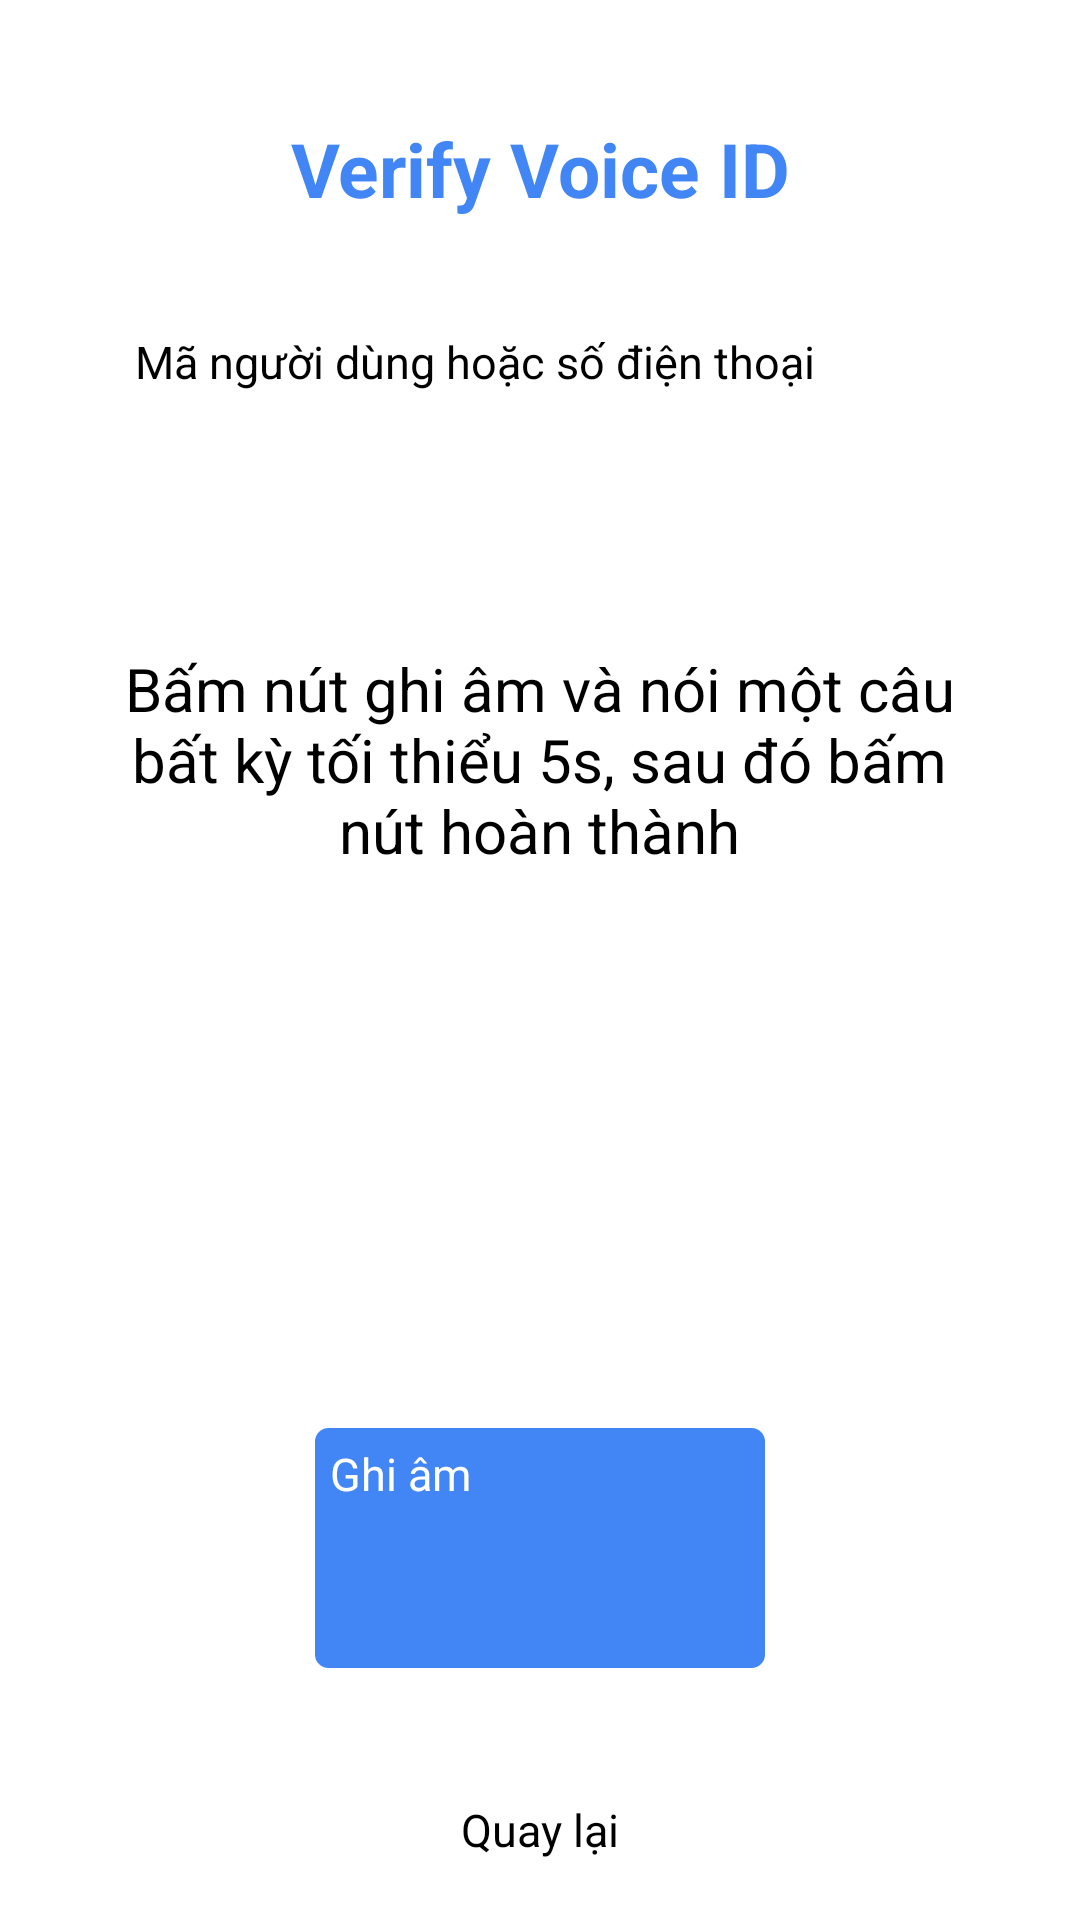

The Android layout XML behind this screen, and the referenced resources:
<!-- AndroidManifest.xml: application theme AppTheme.NoActionBar -->
<!-- res/layout/activity_verify.xml -->
<?xml version="1.0" encoding="utf-8"?>
<androidx.constraintlayout.widget.ConstraintLayout xmlns:android="http://schemas.android.com/apk/res/android"
    xmlns:app="http://schemas.android.com/apk/res-auto"
    xmlns:tools="http://schemas.android.com/tools"
    android:layout_width="match_parent"
    android:layout_height="match_parent"
    tools:context=".VerifyActivity"
    android:background="@color/white">

    <TextView
        android:textColor="@color/colorPrimary"
        android:textSize="25dp"
        android:textStyle="bold"
        android:id="@+id/tv_verifyVID"
        android:layout_width="wrap_content"
        android:layout_height="wrap_content"
        android:text="Verify Voice ID"
        app:layout_constraintBottom_toBottomOf="parent"
        app:layout_constraintHorizontal_bias="0.5"
        app:layout_constraintLeft_toLeftOf="parent"
        app:layout_constraintRight_toRightOf="parent"
        app:layout_constraintTop_toTopOf="parent"
        app:layout_constraintVertical_bias="0.065" />
    <LinearLayout
        android:layout_width="match_parent"
        android:layout_height="wrap_content"
        app:layout_constraintBottom_toBottomOf="parent"
        app:layout_constraintHorizontal_bias="0"
        app:layout_constraintLeft_toLeftOf="parent"
        app:layout_constraintRight_toRightOf="parent"
        app:layout_constraintTop_toTopOf="parent"
        app:layout_constraintVertical_bias="0.165"
        >
        <TextView

            android:visibility="invisible"
            android:id="@+id/tv7"
            android:layout_width="0dp"
            android:layout_height="0dp"
            android:text="Số điện thoại: "
            android:textColor="@color/black"
            android:textSize="18dp"
            android:textStyle="italic" />

        <TextView
            android:visibility="invisible"
            android:id="@+id/et7"
            android:layout_width="0dp"
            android:layout_height="0dp"
            android:layout_marginLeft="10dp"
            android:background="@color/white"
            android:text="Chưa có số điện thoại"
            android:textColor="#161B21"
            android:textSize="18dp" />


        <EditText
            android:id="@+id/et_phone2"
            android:layout_width="match_parent"
            android:layout_height="50dp"
            android:hint="Mã người dùng hoặc số điện thoại"
            android:maxLength="10"
            android:layout_marginLeft="20dp"
            android:layout_marginRight="20dp"
            android:layout_marginBottom="10dp"
            android:padding="15dp"
            android:singleLine="true"
            android:background="@drawable/et_custom"
            android:textSize="15sp" />


    </LinearLayout>



    
































    <TextView
        android:id="@+id/tv_guideVerification"
        android:layout_width="wrap_content"
        android:layout_height="wrap_content"
        android:width="300dp"
        android:text="Bấm nút ghi âm và nói một câu bất kỳ tối thiểu 5s, sau đó bấm nút hoàn thành"
        android:textAlignment="center"
        android:textColor="@color/black"
        android:textSize="20dp"
        app:layout_constraintBottom_toBottomOf="parent"
        app:layout_constraintHorizontal_bias="0.495"
        app:layout_constraintLeft_toLeftOf="parent"
        app:layout_constraintRight_toRightOf="parent"

        app:layout_constraintTop_toTopOf="parent"
        app:layout_constraintVertical_bias="0.382"
        android:gravity="center_horizontal" />

    <Button
        android:background="@drawable/botron_button"
        android:textColor="@color/white"
        android:id="@+id/btn_recordVV"
        android:layout_width="wrap_content"
        android:layout_height="wrap_content"
        android:width="150dp"
        android:height="80dp"

        android:text="Ghi âm"
        android:textSize="15dp"
        app:layout_constraintBottom_toBottomOf="parent"
        app:layout_constraintHorizontal_bias="0.5"
        app:layout_constraintLeft_toLeftOf="parent"
        app:layout_constraintRight_toRightOf="parent"
        app:layout_constraintTop_toTopOf="parent"
        app:layout_constraintVertical_bias="0.85" />
    <Button
        android:background="@drawable/botron_button"
        android:textColor="@color/white"
        android:id="@+id/btn_stopRecordVV"
        android:layout_width="wrap_content"
        android:layout_height="wrap_content"
        android:width="150dp"
        android:height="80dp"
        android:visibility="invisible"
        android:text="Dừng lại"
        android:textSize="15dp"
        app:layout_constraintBottom_toBottomOf="parent"
        app:layout_constraintHorizontal_bias="0.5"
        app:layout_constraintLeft_toLeftOf="parent"
        app:layout_constraintRight_toRightOf="parent"
        app:layout_constraintTop_toTopOf="parent"
        app:layout_constraintVertical_bias="0.85" />

    <Button
        android:id="@+id/btn_ctnVV"
        android:background="@drawable/botron_button"
        android:textColor="@color/white"
        android:layout_width="wrap_content"
        android:layout_height="wrap_content"
        android:width="150dp"
        android:height="80dp"
        android:text="Xác thực"
        android:textSize="12dp"
        android:visibility="invisible"
        app:layout_constraintBottom_toBottomOf="parent"
        app:layout_constraintHorizontal_bias="0.5"
        app:layout_constraintLeft_toLeftOf="parent"
        app:layout_constraintRight_toRightOf="parent"
        app:layout_constraintTop_toTopOf="parent"
        app:layout_constraintVertical_bias="0.85" />

    
    
    
    
    
    
    
    
    
    
    
    
    
    

    
    
    
    
    
    
    
    
    
    
    
    
    
    

    <TextView
        android:id="@+id/tv_resultPercent"
        android:layout_width="350dp"
        android:layout_height="250dp"
        android:width="50dp"
        android:height="50dp"
        android:gravity="center_horizontal"
        android:text="00%"
        android:textColor="@color/black"
        android:textSize="28dp"
        android:paddingTop="100dp"
        android:visibility="invisible"
        app:layout_constraintBottom_toBottomOf="parent"
        app:layout_constraintLeft_toLeftOf="parent"

        app:layout_constraintRight_toRightOf="parent"
        app:layout_constraintTop_toTopOf="parent"
        app:layout_constraintVertical_bias="0.414" />

    <TextView
        android:id="@+id/tv_resultText"
        android:layout_width="304dp"
        android:layout_height="52dp"
        android:width="150dp"
        android:height="50dp"
        android:gravity="center_horizontal"
        android:text="Kết quả"
        android:textColor="@color/black"
        android:textSize="20dp"
        android:visibility="invisible"
        app:layout_constraintBottom_toBottomOf="parent"
        app:layout_constraintHorizontal_bias="0.497"
        app:layout_constraintLeft_toLeftOf="parent"

        app:layout_constraintRight_toRightOf="parent"
        app:layout_constraintTop_toTopOf="parent"
        app:layout_constraintVertical_bias="0.681" />
    <RelativeLayout
        android:layout_width="match_parent"
        android:layout_height="0dp"
        android:layout_weight="1"
        app:layout_constraintBottom_toBottomOf="parent"
        app:layout_constraintHorizontal_bias="0.5"
        app:layout_constraintLeft_toLeftOf="parent"
        app:layout_constraintRight_toRightOf="parent"
        app:layout_constraintTop_toTopOf="parent"
        app:layout_constraintVertical_bias="0.9"
        >

        <ImageView
            android:id="@+id/btn_VVback"
            android:layout_width="30dp"
            android:layout_height="30dp"
            android:src="@drawable/ic_arrow_left"
            android:layout_above="@id/swipeLeft"
            android:layout_centerHorizontal="true"/>

        <TextView
            android:id="@+id/swipeLeft"
            android:layout_width="wrap_content"
            android:layout_height="wrap_content"
            android:text="Quay lại"
            android:textSize="15sp"
            android:layout_centerHorizontal="true"
            android:layout_alignParentBottom="true"
            android:layout_marginBottom="20dp"/>

    </RelativeLayout>


</androidx.constraintlayout.widget.ConstraintLayout>
<!-- resources referenced by this layout -->
<resources>
  <color name="black">#FF000000</color>
  <color name="colorPrimary">#4285F4</color>
  <color name="white">#FFFFFFFF</color>
  <!-- drawable botron_button (drawable) -->
  <?xml version="1.0" encoding="utf-8"?>
  <shape
      xmlns:android="http://schemas.android.com/apk/res/android"
      android:shape="rectangle">
  
      
      <solid
          android:color="@color/colorPrimary" >
      </solid>
  
      
      <stroke
          android:width="1dp"
          android:color="@color/colorPrimary" >
      </stroke>
  
      
      <padding
          android:left="5dp"
          android:top="5dp"
          android:right="5dp"
          android:bottom="5dp" >
      </padding>
  
      
      <corners
          android:radius="4dp" >
      </corners>
  
  </shape>
</resources>
